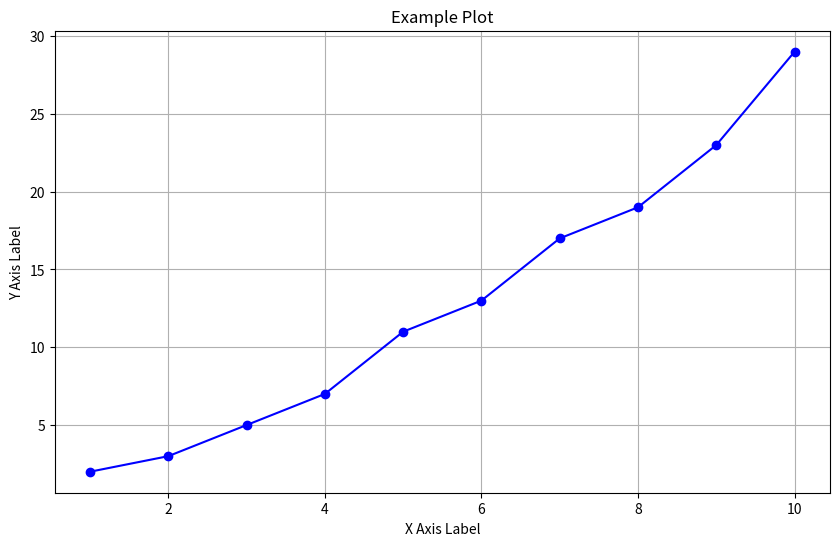

Reproduce this figure in Python.
import os
import matplotlib.pyplot as plt

def plot_graph_2D(x_values, y_values, title: str = 'Example Plot', xlabel: str = 'X Axis Label', ylabel: str = 'Y Axis Label', filename=None):
    """任意の2つのリストを受け取り、グラフにプロットする"""
    if len(x_values) != len(y_values):
        print(f"[Notice] x_len and y_len doesn't match length! , x_values_len: {len(x_values)}, y_values_len: {len(y_values)}")
        return None
    
    # グラフを作成
    fig, ax = plt.subplots(figsize=(10, 6))
    ax.plot(x_values, y_values, marker='o', linestyle='-', color='b')
    ax.set_title(title)
    ax.set_xlabel(xlabel)
    ax.set_ylabel(ylabel)
    ax.grid(True)

    if fig and filename:
        # フォルダが存在しない場合は作成
        os.makedirs(os.path.dirname(filename), exist_ok=True)

        # グラフを保存
        fig.savefig(filename)
        print(f"Plot saved to {filename}")
        plt.close(fig)
    else:
        print("Failed to create plot.")

def main():
    # 例として使用するデータ
    x_values = list(range(1, 11)) 
    y_values = [2, 3, 5, 7, 11, 13, 17, 19, 23, 29] 
    plot_graph_2D(x_values,y_values)
    
    save_path = 'test/plot.png'
    plot_graph_2D(x_values,y_values,filename=save_path)

if __name__ == "__main__":
    main()